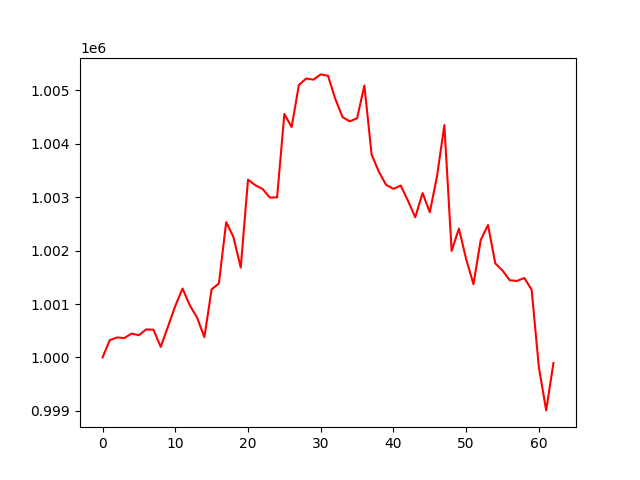

The table this chart was drawn from, first rows:
account_value, date, daily_return
1000000, 2022-07-06, 
1000325, 2022-07-07, 0.0003255
1000375, 2022-07-08, 4.925605624950258e-05
1000364, 2022-07-11, -1.1206401716146175e-05
1000447, 2022-07-12, 8.365074243554815e-05
1000416, 2022-07-13, -3.151529622513749e-05
1000525, 2022-07-14, 0.0001096
1000520, 2022-07-15, -5.730308911378046e-06
1000198, 2022-07-18, -0.0003216
1000579, 2022-07-19, 0.000381
1000964, 2022-07-20, 0.0003848
1001290, 2022-07-21, 0.0003258
1000975, 2022-07-22, -0.0003149
1000746, 2022-07-25, -0.0002279
1000379, 2022-07-26, -0.0003674
1001275, 2022-07-27, 0.0008957
1001385, 2022-07-28, 0.00011
1002532, 2022-07-29, 0.001145
1002253, 2022-08-01, -0.0002785
1001681, 2022-08-02, -0.0005702
1003326, 2022-08-03, 0.001642
1003222, 2022-08-04, -0.0001028
1003153, 2022-08-05, -6.969321286320884e-05
1002992, 2022-08-08, -0.0001603
1002995, 2022-08-09, 3.3045493259553638e-06
1004555, 2022-08-10, 0.001555
1004309, 2022-08-11, -0.0002443
1005099, 2022-08-12, 0.0007863
1005217, 2022-08-15, 0.0001174
1005197, 2022-08-16, -1.9725882652199545e-05
1005295, 2022-08-17, 9.723393324345686e-05
1005270, 2022-08-18, -2.5343342406891622e-05
1004838, 2022-08-19, -0.0004296
1004496, 2022-08-22, -0.0003401
1004417, 2022-08-23, -7.829733675024375e-05
1004475, 2022-08-24, 5.724640985871332e-05
1005087, 2022-08-25, 0.0006095
1003795, 2022-08-26, -0.001285
1003472, 2022-08-29, -0.0003218
1003227, 2022-08-30, -0.0002438
1003154, 2022-08-31, -7.273830173981644e-05
1003215, 2022-09-01, 6.062641633075572e-05
1002930, 2022-09-02, -0.000284
1002622, 2022-09-06, -0.0003077
1003076, 2022-09-07, 0.0004528
1002717, 2022-09-08, -0.0003579
1003397, 2022-09-09, 0.0006783
1004346, 2022-09-12, 0.0009463
1001993, 2022-09-13, -0.002343
1002411, 2022-09-14, 0.0004165
1001838, 2022-09-15, -0.0005708
1001370, 2022-09-16, -0.0004672
1002198, 2022-09-19, 0.0008269
1002478, 2022-09-20, 0.0002792
1001760, 2022-09-21, -0.0007169
1001625, 2022-09-22, -0.0001345
1001444, 2022-09-23, -0.0001809
1001432, 2022-09-26, -1.13194978829112e-05
1001487, 2022-09-27, 5.4840383161725015e-05
1001267, 2022-09-28, -0.0002198
... 3 more rows
